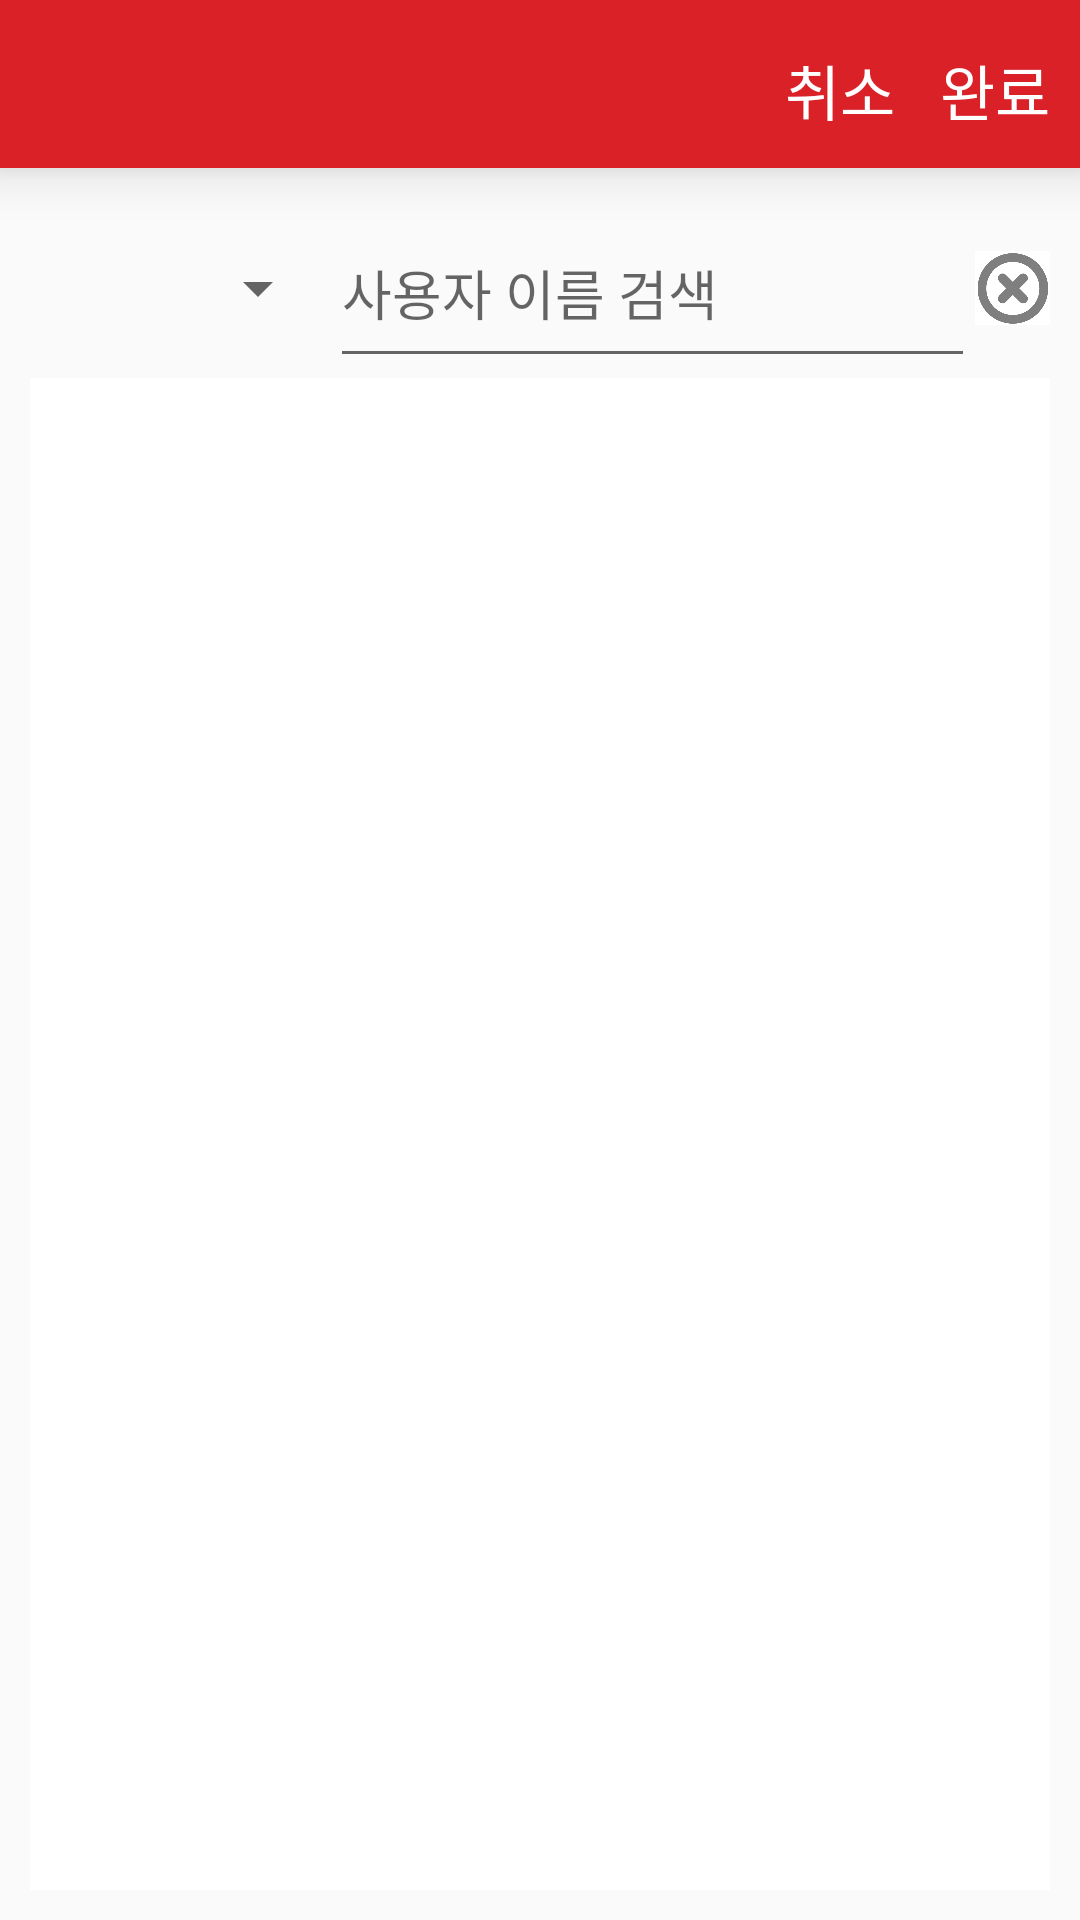

The Android layout XML behind this screen, and the referenced resources:
<!-- AndroidManifest.xml: application theme Theme.AppCompat.Light.NoActionBar -->
<!-- res/layout/activity_user_list.xml -->
<?xml version="1.0" encoding="utf-8"?>
<RelativeLayout xmlns:android="http://schemas.android.com/apk/res/android"
    xmlns:tools="http://schemas.android.com/tools"
    android:layout_width="match_parent"
    android:layout_height="match_parent"
    tools:context=".UserListActivity"
    android:orientation="vertical">

    <androidx.appcompat.widget.Toolbar
        android:id="@+id/toolbar_user_list"
        android:layout_width="match_parent"
        android:layout_height="wrap_content"
        android:layout_alignParentTop="true"
        android:background="@color/colorKNU"
        android:elevation="10dp"
        android:minHeight="?attr/actionBarSize">
        <RelativeLayout
            android:id="@+id/toolbar_title_img"
            android:layout_width="match_parent"
            android:layout_height="25dp"
            android:layout_margin="10dp"
            android:orientation="horizontal">

            <TextView
                android:id="@+id/user_list_mode"
                android:layout_width="wrap_content"
                android:clickable="true"
                android:layout_alignParentStart="true"
                android:layout_height="25dp"
                android:textColor="#FFFFFF"
                android:textSize="20sp"
                android:text="" />
            <TextView
                android:id="@+id/cancel"
                android:layout_toStartOf="@id/complete"
                android:layout_marginEnd="15dp"
                android:clickable="true"
                android:layout_width="wrap_content"
                android:layout_height="25dp"
                android:textColor="#FFFFFF"
                android:textSize="20sp"
                android:text="취소" />

            <TextView
                android:id="@+id/complete"
                android:layout_width="wrap_content"
                android:layout_height="25dp"
                android:layout_alignParentEnd="true"
                android:text="완료"
                android:textColor="#FFFFFF"
                android:textSize="20sp" />

        </RelativeLayout>
    </androidx.appcompat.widget.Toolbar>

    <RelativeLayout
        android:layout_below="@id/toolbar_user_list"
        android:layout_width="match_parent"
        android:layout_height="match_parent"
        android:orientation="horizontal"
        android:padding="10dp">

        <RelativeLayout
            android:id="@+id/search_bar"
            android:layout_width="match_parent"
            android:layout_height="60dp"
            android:layout_alignParentTop="true"
            android:orientation="horizontal">

            <Spinner
                android:id="@+id/spinner"
                android:layout_width="100dp"
                android:layout_height="match_parent"
                android:layout_alignParentStart="true" />

            <EditText
                android:id="@+id/search_text"
                android:layout_width="fill_parent"
                android:layout_height="match_parent"
                android:layout_toStartOf="@+id/search_button"
                android:layout_toEndOf="@id/spinner"
                android:hint="사용자 이름 검색" />

            <ImageButton
                android:id="@+id/search_button"
                android:layout_width="25dp"
                android:layout_centerInParent="true"
                android:layout_height="wrap_content"
                android:layout_alignParentEnd="true"
                android:adjustViewBounds="true"
                android:background="@android:color/transparent"
                android:scaleType="centerCrop"
                android:src="@drawable/clear_button" />
        </RelativeLayout>

        <androidx.recyclerview.widget.RecyclerView
            android:id="@+id/recyclerUserList"
            android:layout_width="match_parent"
            android:layout_height="match_parent"
            android:layout_below="@id/search_bar"
            android:background="@color/backgroundUserList" />
    </RelativeLayout>

</RelativeLayout>
<!-- resources referenced by this layout -->
<resources>
  <color name="backgroundUserList">#FFFFFF</color>
  <color name="colorKNU">#da2127</color>
  <!-- drawable clear_button: png bitmap (drawable, 22909 bytes) -->
</resources>
